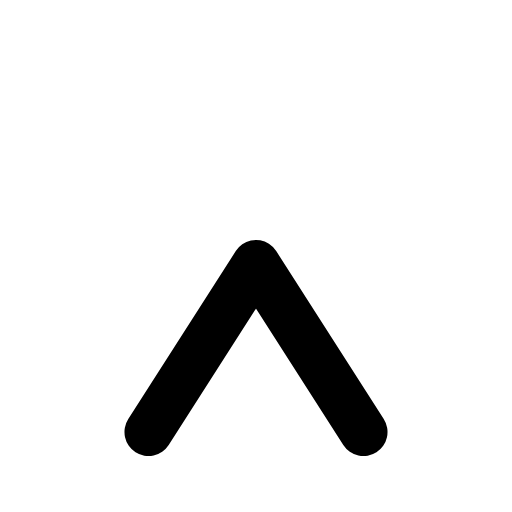
t = 0.00 s
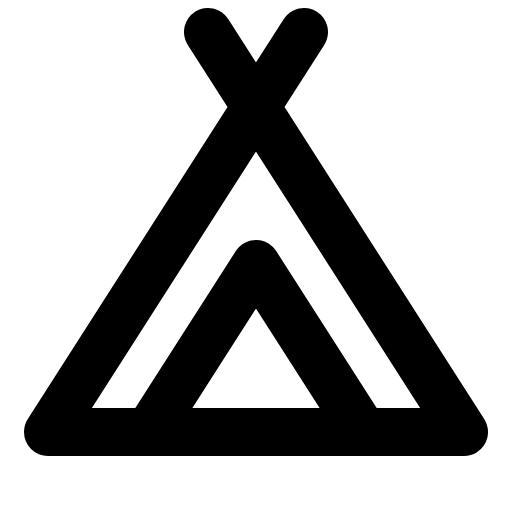
t = 0.68 s
t = 1.05 s: frame unchanged from t = 0.68 s, image omitted
t = 1.80 s: frame unchanged from t = 0.68 s, image omitted
t = 2.18 s: frame unchanged from t = 0.68 s, image omitted
t = 2.93 s: frame unchanged from t = 0.68 s, image omitted

The animated SVG that drew these frames (rendered in a browser with its animation timeline set to each time). Animation: 1 CSS @keyframes rule; one cycle of 3.30 s, repeats indefinitely.

<svg xmlns="http://www.w3.org/2000/svg" viewBox="0 0 256 256">
  <style>
    .draw-line {
      stroke-dasharray: 2000;
      stroke-dashoffset: 0;
    }
    svg:hover .draw-line {
      animation: phosphor-draw-in 3s ease-in-out infinite alternate;
    }
    @keyframes phosphor-draw-in {
      0%   { stroke-dashoffset: 2000; }
      50%  { stroke-dashoffset: 0; }
      100% { stroke-dashoffset: 0; }
    }
  </style><rect width="256" height="256" fill="none"/><polyline points="104 16 232 216 24 216 152 16" fill="none" stroke="currentColor" stroke-linecap="round" stroke-linejoin="round" stroke-width="24" class="draw-line" pathLength="1" style="animation-delay: 0s"/><polyline points="74.24 216 128 132 181.76 216" fill="none" stroke="currentColor" stroke-linecap="round" stroke-linejoin="round" stroke-width="24" class="draw-line" pathLength="1" style="animation-delay: 0.3s"/></svg>
